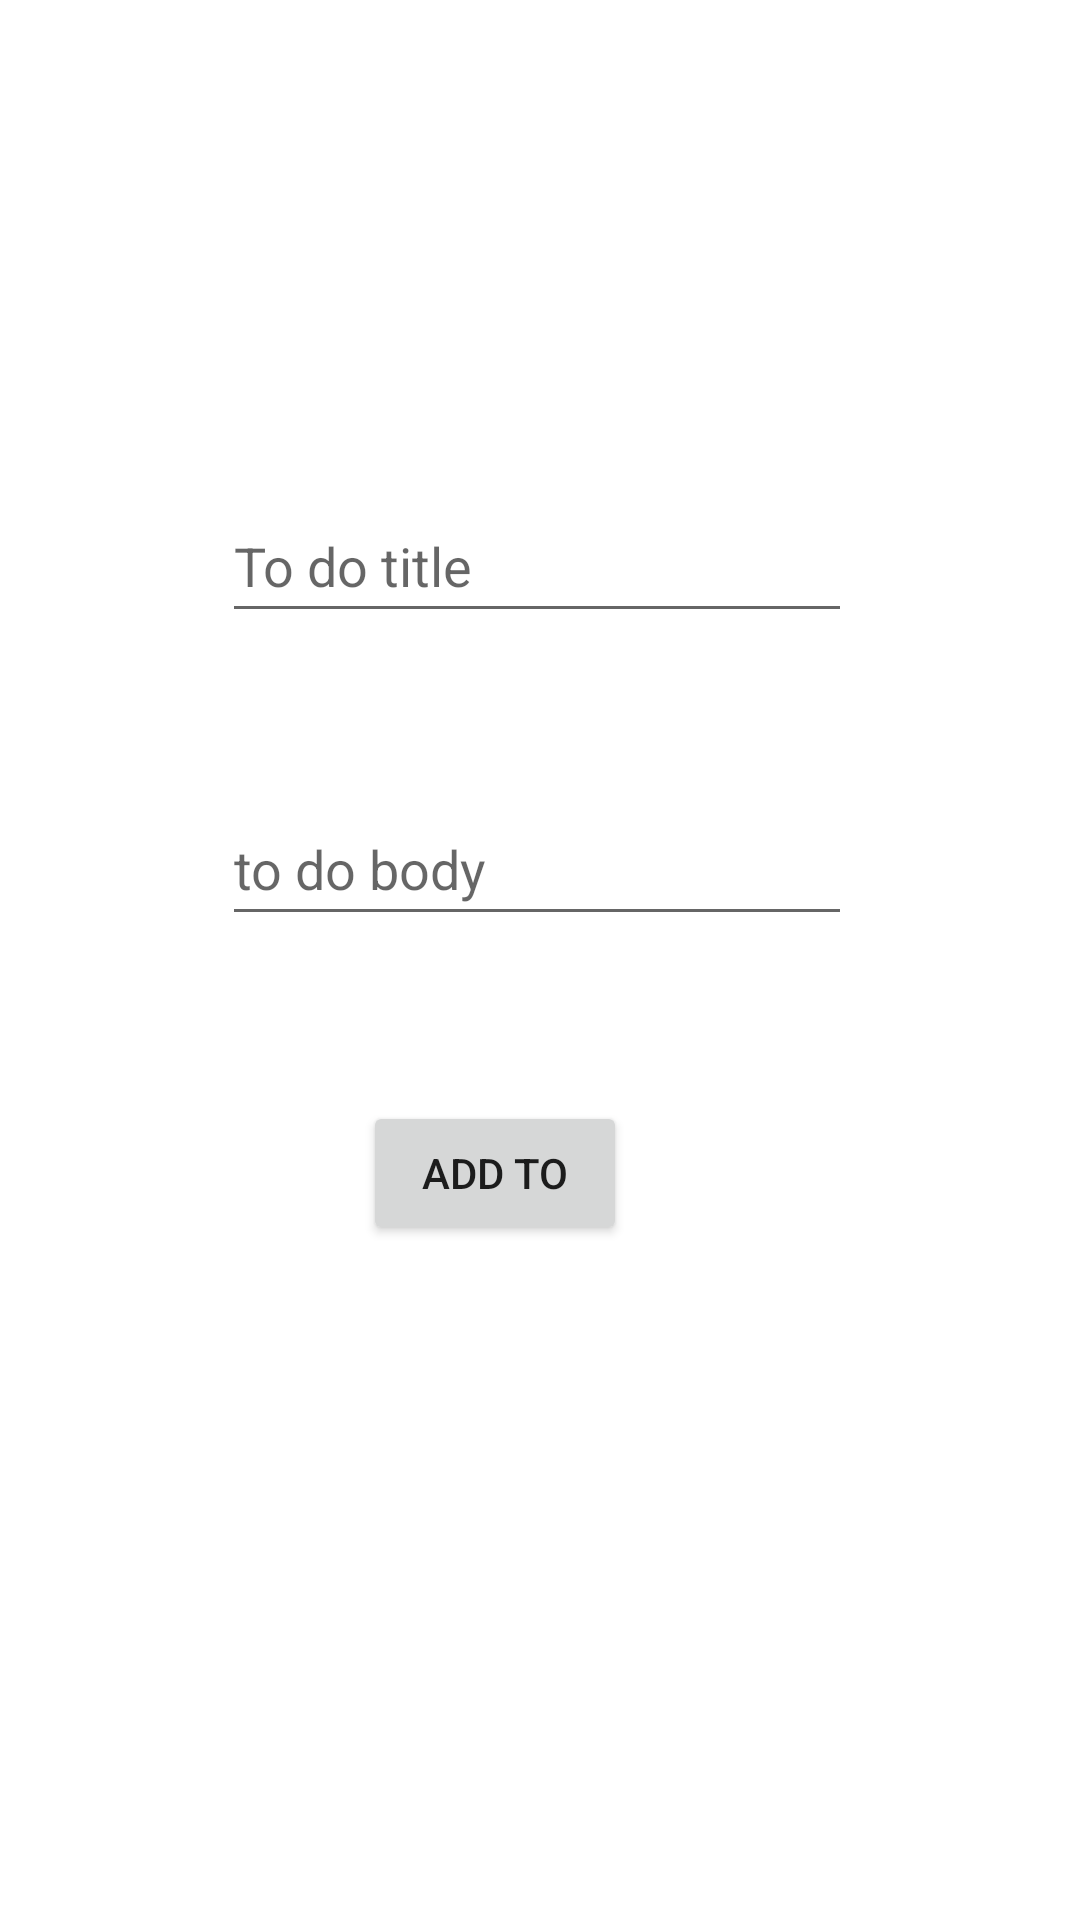

Layout XML and referenced resources for this Android screen:
<!-- AndroidManifest.xml: application theme Theme.TodoListKotlinApp -->
<!-- res/layout/activity_add_todo.xml -->
<?xml version="1.0" encoding="utf-8"?>
<androidx.constraintlayout.widget.ConstraintLayout xmlns:android="http://schemas.android.com/apk/res/android"
    xmlns:app="http://schemas.android.com/apk/res-auto"
    xmlns:tools="http://schemas.android.com/tools"
    android:layout_width="match_parent"
    android:layout_height="match_parent"
    tools:context=".add_todo">

    <EditText
        android:id="@+id/titleText"
        android:layout_width="wrap_content"
        android:layout_height="wrap_content"
        android:layout_marginStart="74dp"
        android:layout_marginTop="163dp"
        android:ems="10"
        android:hint="To do title"
        android:inputType="textPersonName"
        android:minHeight="48dp"
        app:layout_constraintStart_toStartOf="parent"
        app:layout_constraintTop_toTopOf="parent" />

    <EditText
        android:id="@+id/bodyText"
        android:layout_width="wrap_content"
        android:layout_height="wrap_content"
        android:layout_marginTop="53dp"
        android:ems="10"
        android:hint="to do body"
        android:inputType="textPersonName"
        android:minHeight="48dp"
        app:layout_constraintStart_toStartOf="@+id/titleText"
        app:layout_constraintTop_toBottomOf="@+id/titleText" />

    <Button
        android:id="@+id/button"
        android:layout_width="wrap_content"
        android:layout_height="wrap_content"
        android:layout_marginStart="47dp"
        android:layout_marginTop="55dp"
        android:text="ADD TO"
        app:layout_constraintStart_toStartOf="@+id/bodyText"
        app:layout_constraintTop_toBottomOf="@+id/bodyText" />
</androidx.constraintlayout.widget.ConstraintLayout>
<!-- resources referenced by this layout -->
<resources>
  <style name="Theme.TodoListKotlinApp" parent="Theme.MaterialComponents.DayNight.DarkActionBar">
          
          <item name="colorPrimary">@color/purple_500</item>
          <item name="colorPrimaryVariant">@color/purple_700</item>
          <item name="colorOnPrimary">@color/white</item>
          
          <item name="colorSecondary">@color/teal_200</item>
          <item name="colorSecondaryVariant">@color/teal_700</item>
          <item name="colorOnSecondary">@color/black</item>
          
          <item name="android:statusBarColor" tools:targetApi="l">?attr/colorPrimaryVariant</item>
          
      </style>
  <!-- not gathered from this repository: default colours our renderer supplied (Android Studio template values) -->
  <color name="purple_500">#FF6200EE</color>
  <color name="purple_700">#FF3700B3</color>
  <color name="teal_200">#FF03DAC5</color>
  <color name="teal_700">#FF018786</color>
  <color name="black">#FF000000</color>
  <color name="white">#FFFFFFFF</color>
</resources>
